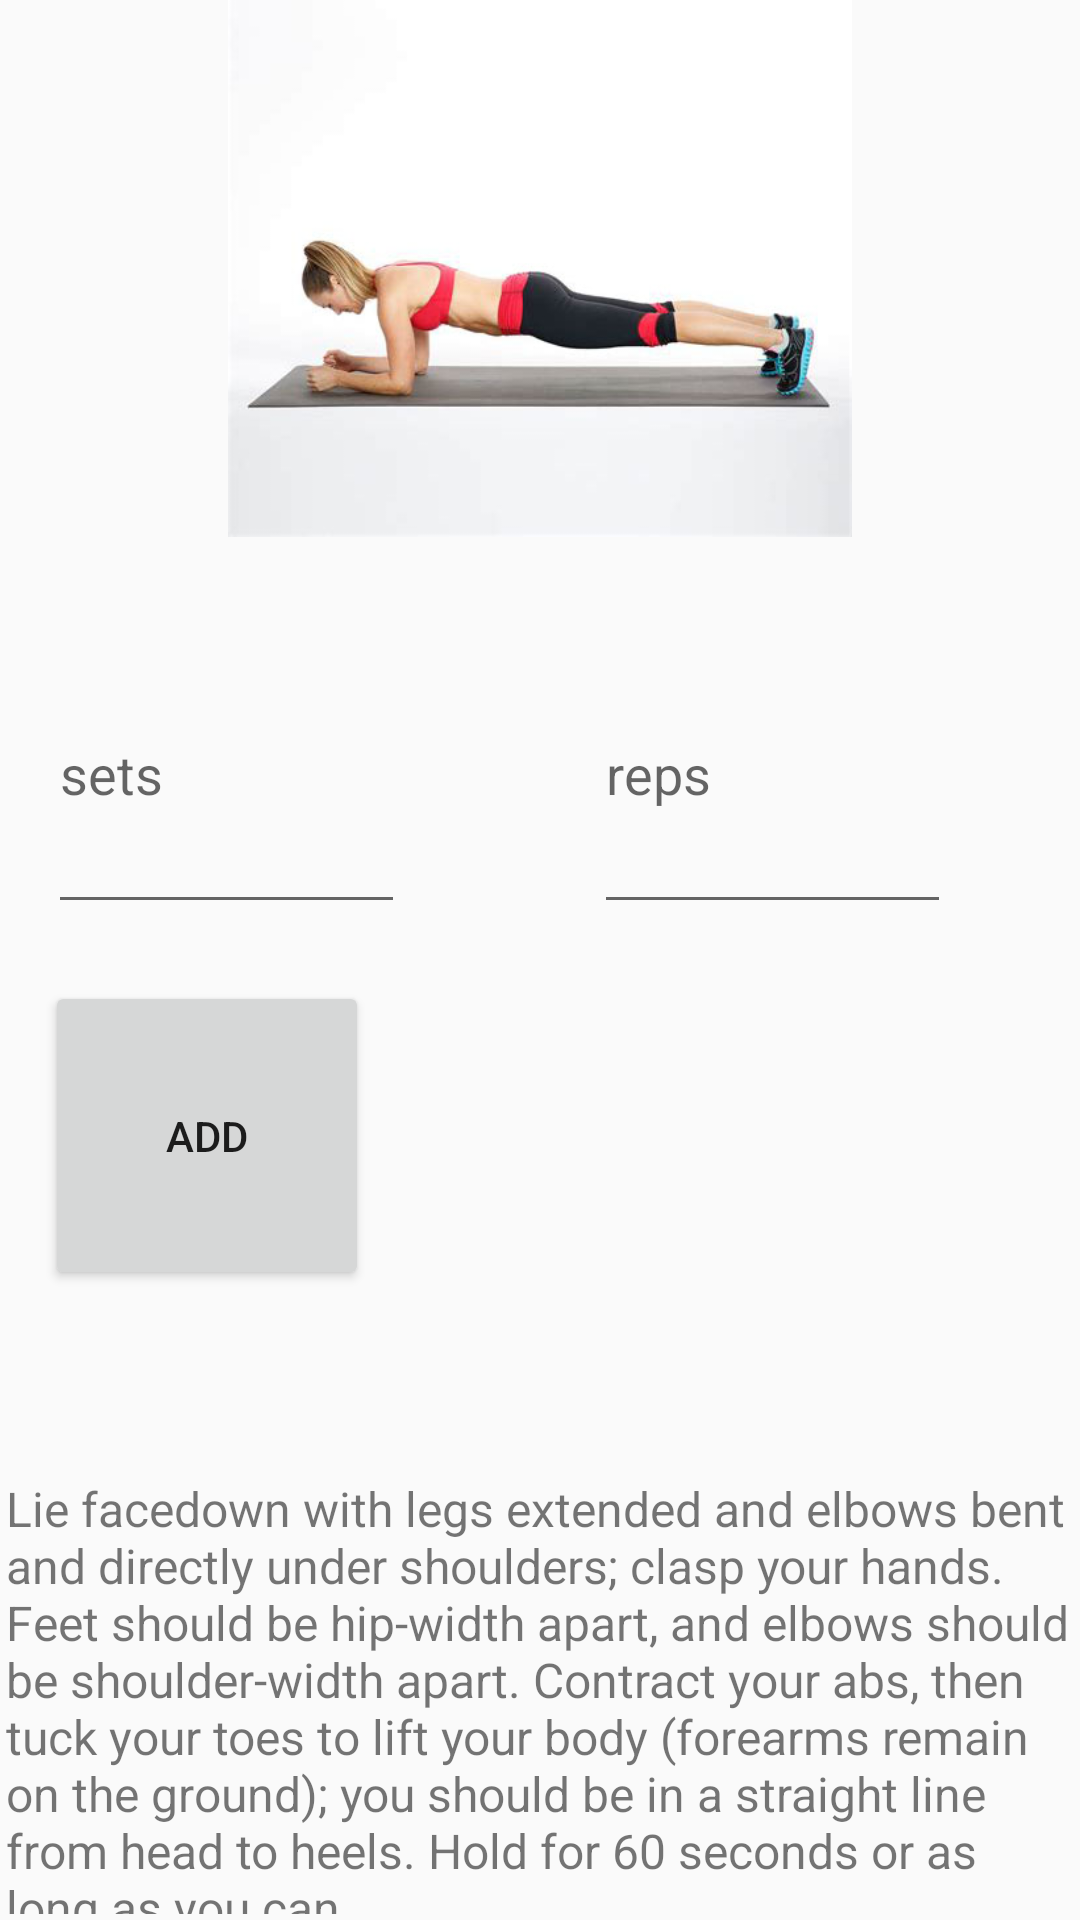

Layout XML and referenced resources for this Android screen:
<!-- AndroidManifest.xml: application theme AppTheme -->
<!-- res/layout/activity_plank.xml -->
<?xml version="1.0" encoding="utf-8"?>
<android.support.constraint.ConstraintLayout xmlns:android="http://schemas.android.com/apk/res/android"
    xmlns:app="http://schemas.android.com/apk/res-auto"
    xmlns:tools="http://schemas.android.com/tools"
    android:layout_width="match_parent"
    android:layout_height="match_parent"
    tools:context="com.example.hpenvy15.shapeup.plank"
    tools:layout_editor_absoluteY="81dp">

    <EditText
        android:id="@+id/planksets"
        android:layout_width="0dp"
        android:layout_height="0dp"
        android:layout_marginEnd="63dp"
        android:layout_marginStart="16dp"
        android:ems="10"
        android:hint="@string/sets_plank"
        android:inputType="textPersonName"
        app:layout_constraintBottom_toBottomOf="@+id/plankreps"
        app:layout_constraintEnd_toStartOf="@+id/plankreps"
        app:layout_constraintStart_toStartOf="parent"
        app:layout_constraintTop_toTopOf="@+id/plankreps" />

    <EditText
        android:id="@+id/plankreps"
        android:layout_width="0dp"
        android:layout_height="0dp"
        android:layout_marginBottom="19dp"
        android:layout_marginEnd="43dp"
        android:ems="10"
        android:hint="@string/reps_plank"
        android:inputType="textPersonName"
        app:layout_constraintBottom_toTopOf="@+id/btnAdd"
        app:layout_constraintEnd_toEndOf="parent"
        app:layout_constraintStart_toEndOf="@+id/planksets"
        app:layout_constraintTop_toBottomOf="@+id/plankimage" />


    <Button
        android:id="@+id/btnAdd"
        android:layout_width="0dp"
        android:layout_height="0dp"
        android:layout_centerHorizontal="true"
        android:layout_marginBottom="62dp"
        android:layout_marginEnd="12dp"
        android:layout_marginStart="13dp"
        android:onClick="onClick"
        android:text="@string/add"
        app:layout_constraintBottom_toTopOf="@+id/plankinfo"
        app:layout_constraintEnd_toEndOf="@+id/planksets"
        app:layout_constraintStart_toStartOf="@+id/plankinfo"
        app:layout_constraintTop_toBottomOf="@+id/plankreps" />

    <TextView
        android:id="@+id/plankinfo"
        android:layout_width="0dp"
        android:layout_height="146dp"
        android:layout_marginBottom="2dp"
        android:layout_marginEnd="2dp"
        android:layout_marginStart="2dp"
        android:text="@string/lie_facedown_with_legs_extended_and_elbows_bent_and_directly_under_shoulders_clasp_your_hands_feet_should_be_hip_width_apart_and_elbows_should_be_shoulder_width_apart_contract_your_abs_then_tuck_your_toes_to_lift_your_body_forearms_remain_on_the_ground_you_should_be_in_a_straight_line_from_head_to_heels_hold_for_60_seconds_or_as_long_as_you_can"
        android:textSize="16sp"
        app:layout_constraintBottom_toBottomOf="parent"
        app:layout_constraintEnd_toEndOf="parent"
        app:layout_constraintStart_toStartOf="parent"
        app:layout_constraintTop_toBottomOf="@+id/btnAdd" />

    <ImageView
        android:id="@+id/plankimage"
        android:layout_width="0dp"
        android:layout_height="179dp"
        android:layout_marginBottom="26dp"
        app:layout_constraintBottom_toTopOf="@+id/plankreps"
        app:layout_constraintEnd_toEndOf="parent"
        app:layout_constraintStart_toStartOf="parent"
        app:layout_constraintTop_toTopOf="parent"
        app:srcCompat="@drawable/planks"
        tools:ignore="ContentDescription" />

</android.support.constraint.ConstraintLayout>
<!-- resources referenced by this layout -->
<resources>
  <!-- drawable planks: jpg bitmap (drawable, 29884 bytes) -->
  <string name="add">Add</string>
  <string name="lie_facedown_with_legs_extended_and_elbows_bent_and_directly_under_shoulders_clasp_your_hands_feet_should_be_hip_width_apart_and_elbows_should_be_shoulder_width_apart_contract_your_abs_then_tuck_your_toes_to_lift_your_body_forearms_remain_on_the_ground_you_should_be_in_a_straight_line_from_head_to_heels_hold_for_60_seconds_or_as_long_as_you_can">Lie facedown with legs extended and elbows bent and directly under shoulders; clasp your hands. Feet should be hip-width apart, and elbows should be shoulder-width apart. Contract your abs, then tuck your toes to lift your body (forearms remain on the ground); you should be in a straight line from head to heels. Hold for 60 seconds or as long as you can</string>
  <string name="reps_plank">reps</string>
  <string name="sets_plank">sets</string>
  <style name="AppTheme" parent="Theme.AppCompat.Light.DarkActionBar">
          
          <item name="colorPrimary">@color/grey</item>
          <item name="colorPrimaryDark">@color/grey</item>
          <item name="colorAccent">@color/white</item>
      </style>
  <color name="grey">#999999</color>
  <color name="white">#FFF</color>
</resources>
